Image classification data set "grape_data" (zs1314/Smart-grape-platform on GitHub). Class labels (11): Auxerrois grape, Cabernet Franc grape, Cabernet Sauvignon grape, Chardonnay grape, Merlot grape, Muller Thurgau grape, Pinot Noir grape, Riesling grape, Sauvignon Blanc grape, Syrah grape, Tempranillo grape.

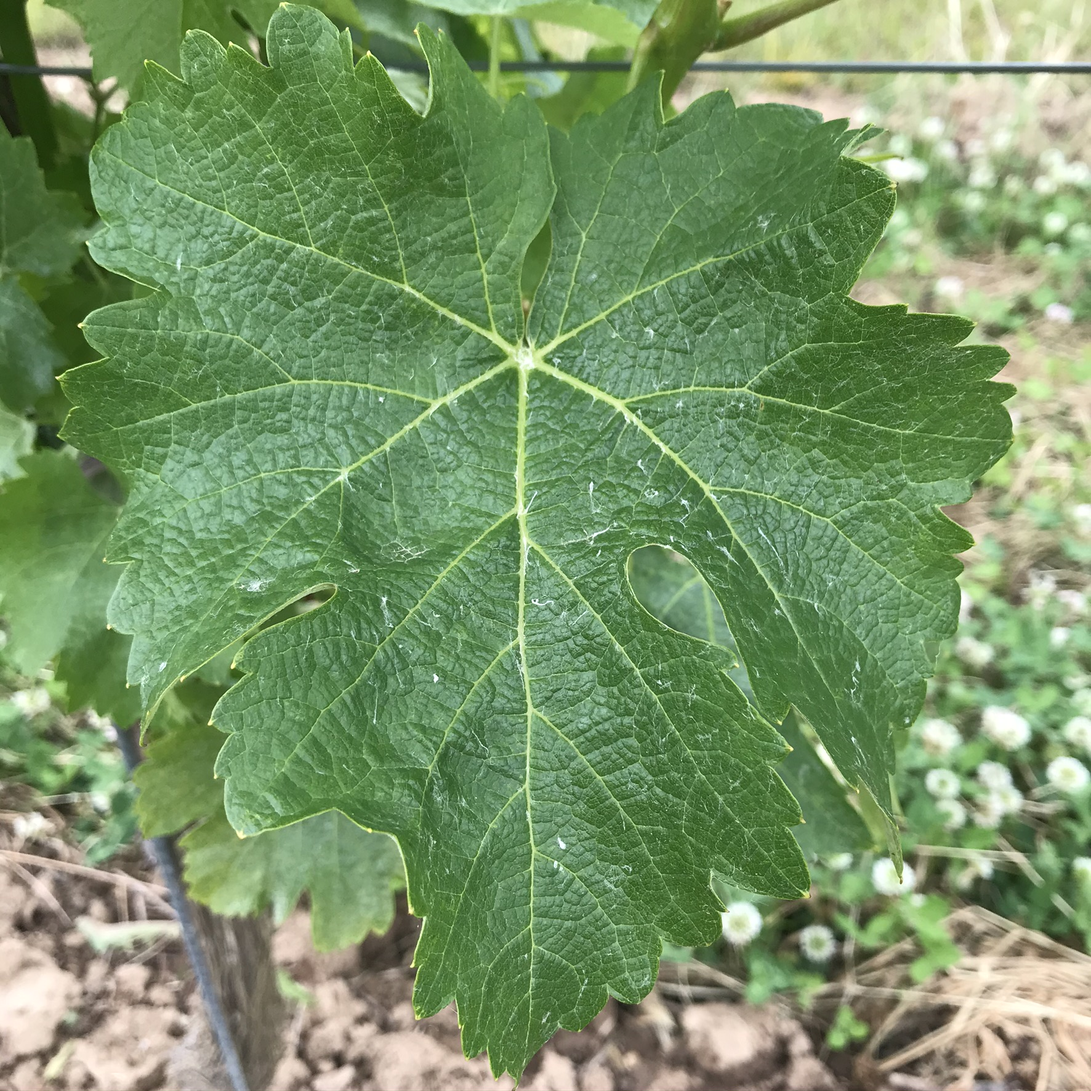
Label: Sauvignon Blanc grape

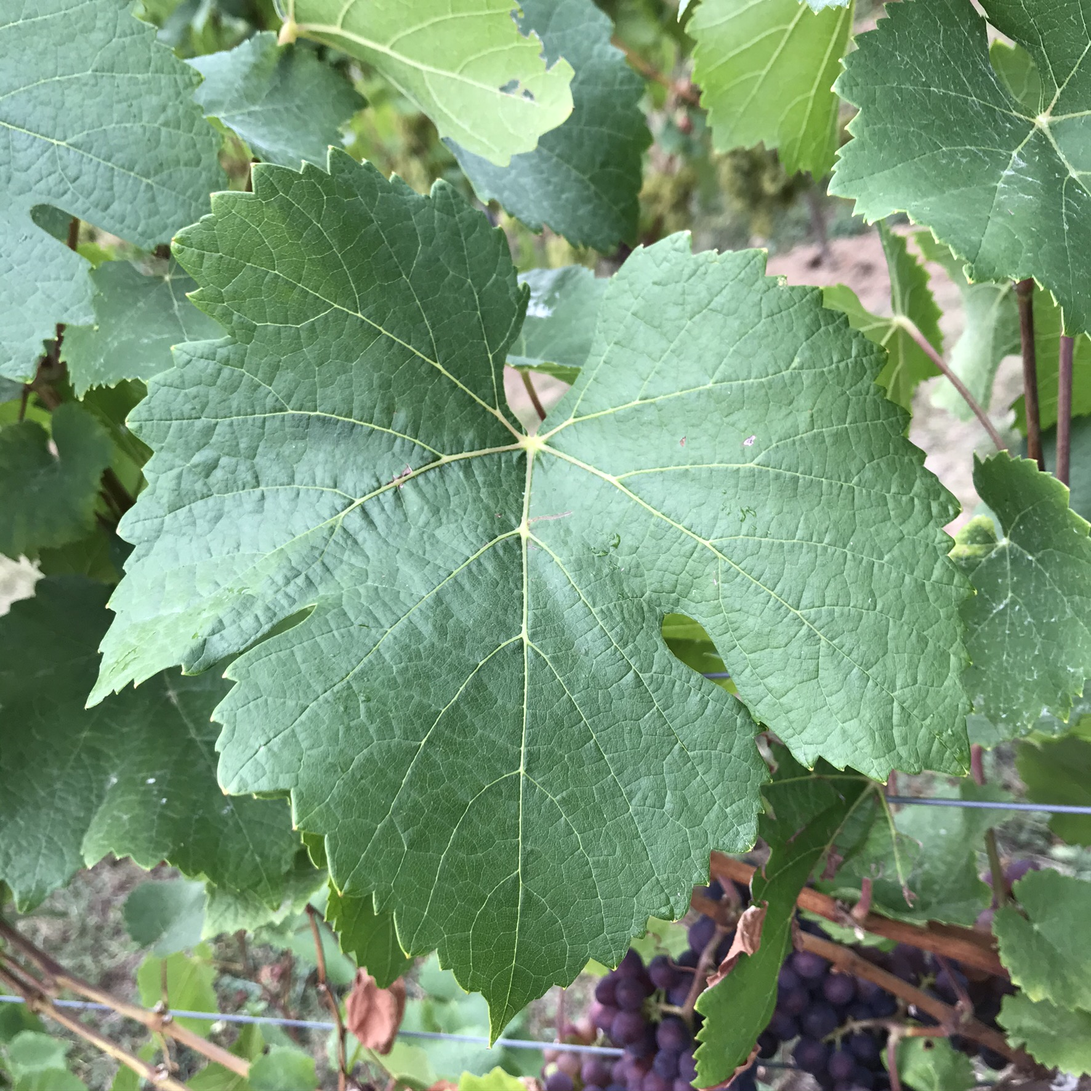
Label: Pinot Noir grape

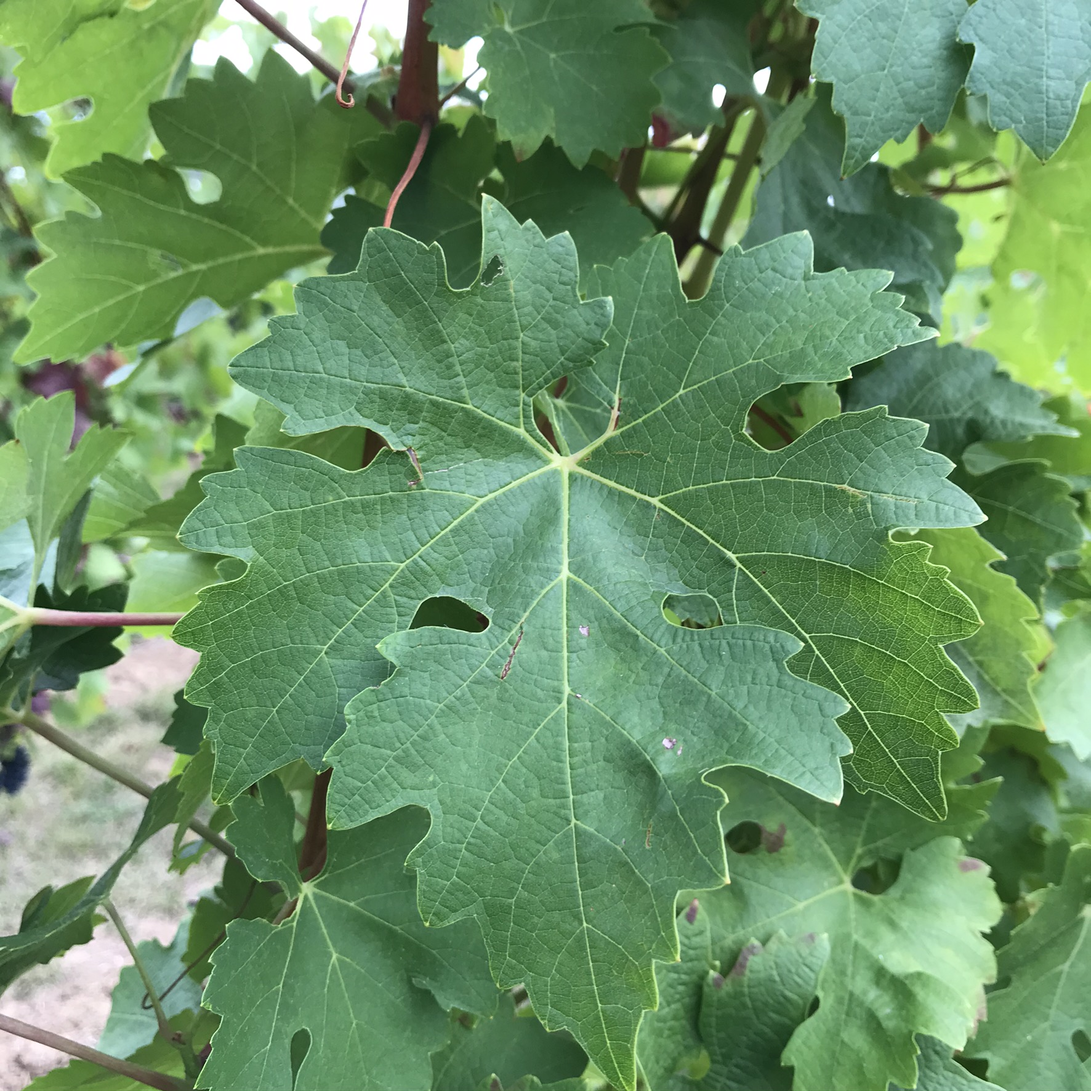
Label: Cabernet Sauvignon grape

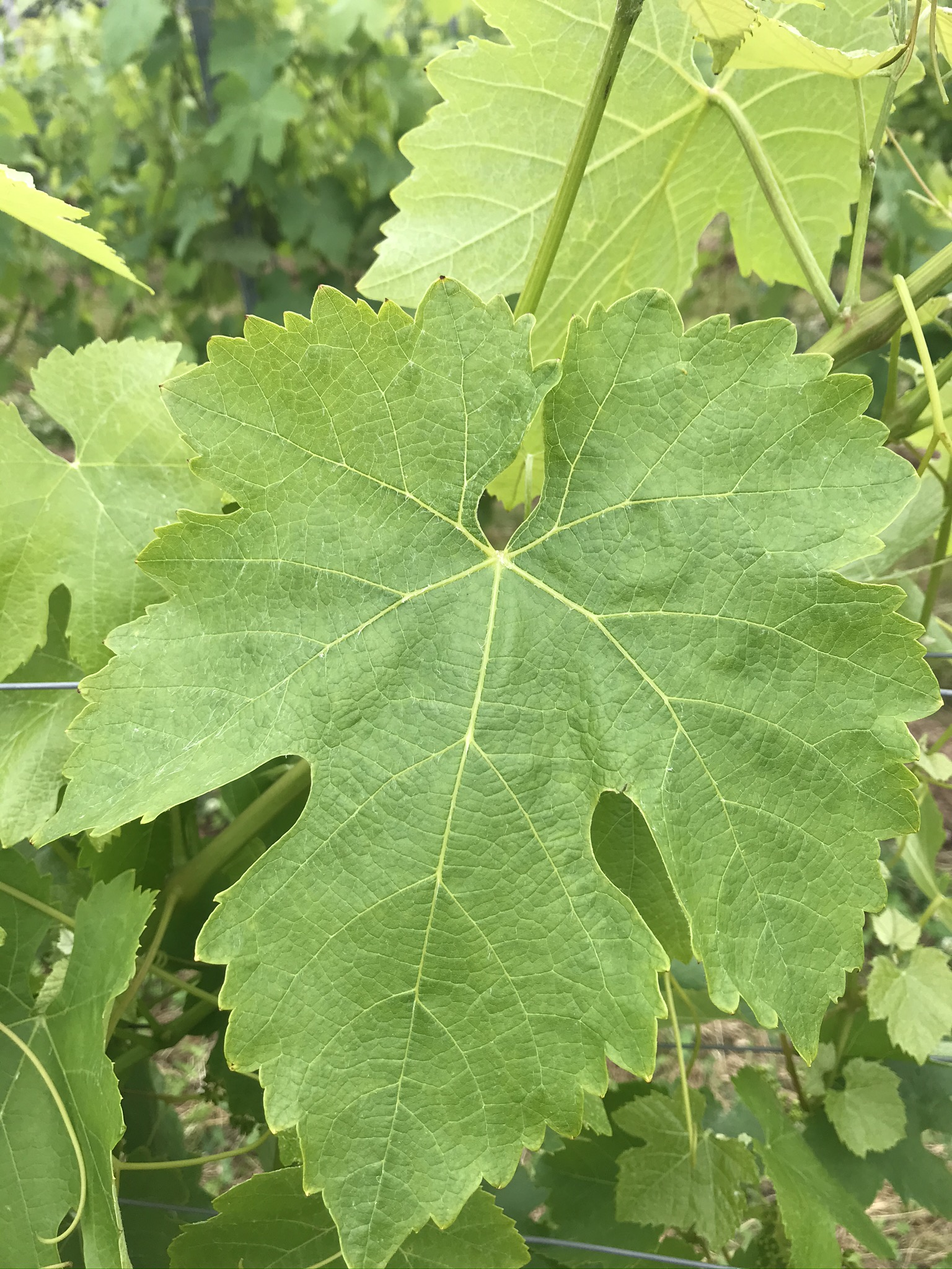
Label: Syrah grape

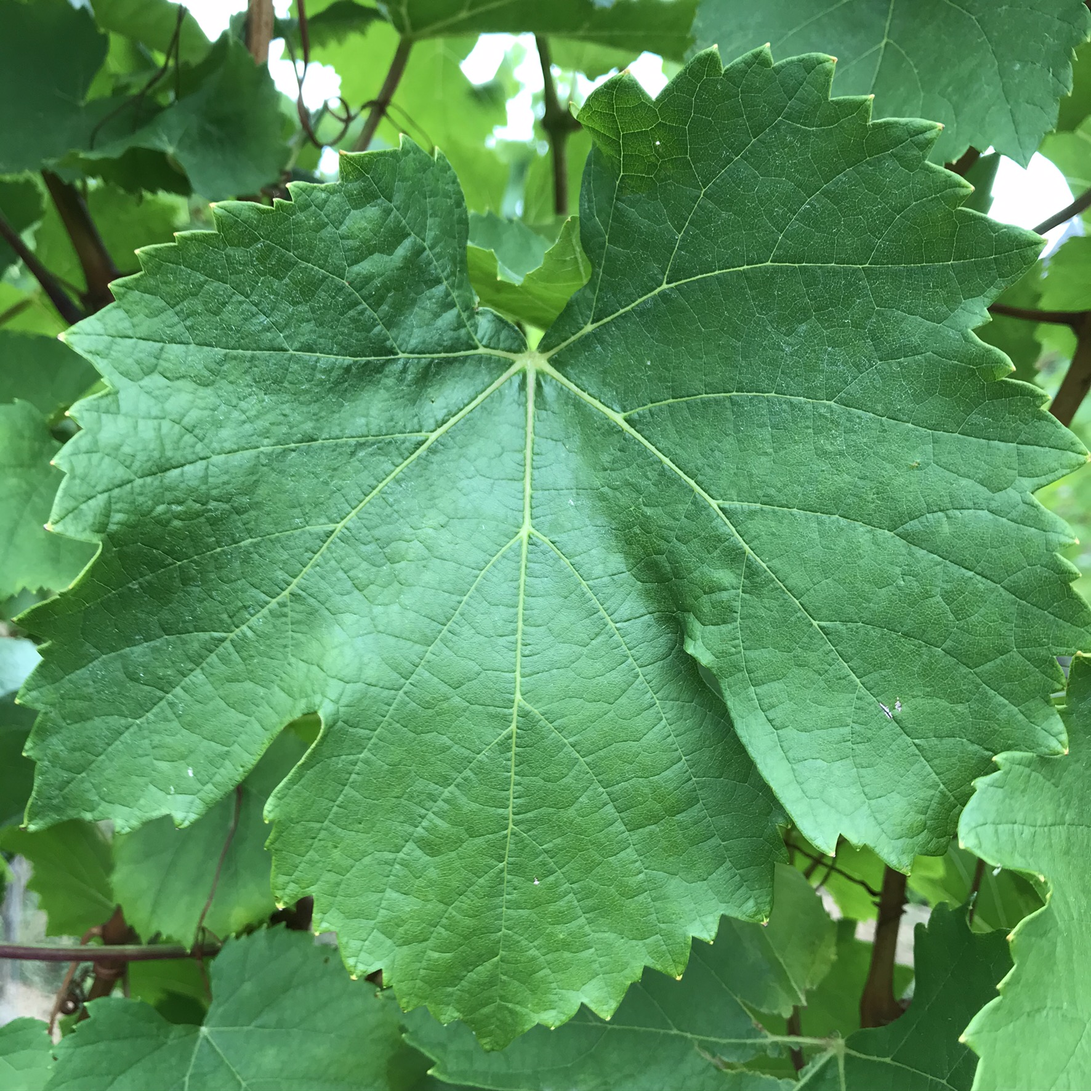
Label: Auxerrois grape

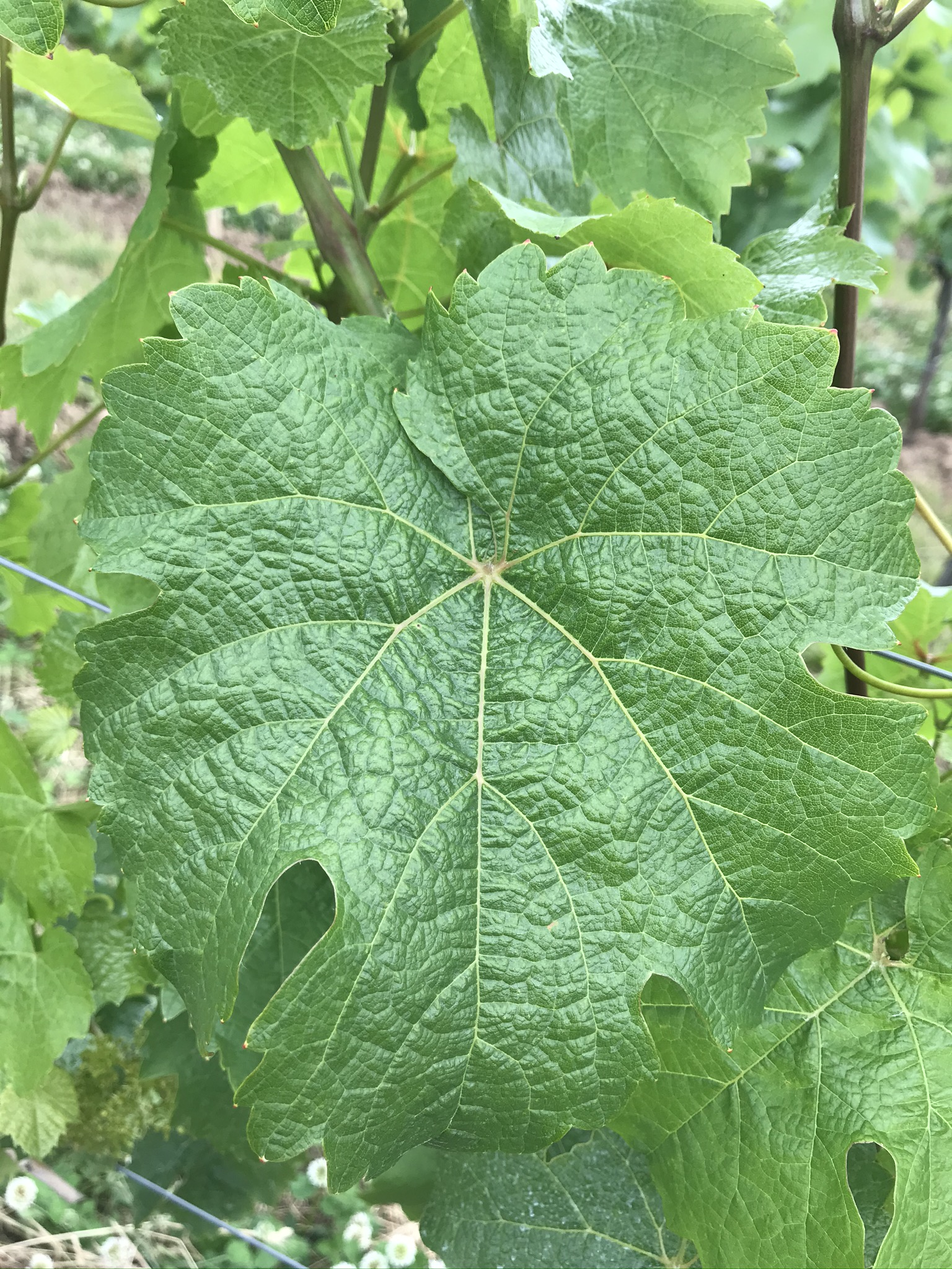
Label: Riesling grape
